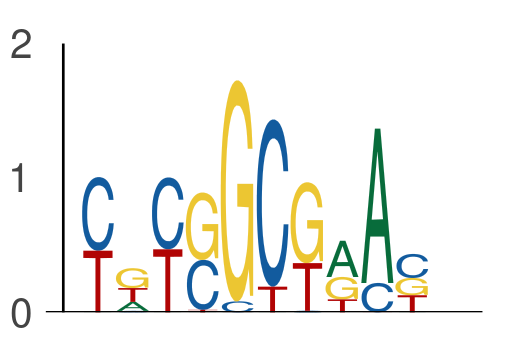

The data file committed next to this chart (first rows):
seq_index, start_position, end_position, is_reversed_complement
3219, 5, 10, 0
3219, 10, 15, 0
1525, 4, 9, 0
1525, 9, 14, 0
2998, 48, 53, 0
2998, 53, 58, 0
5565, 40, 45, 0
5565, 45, 50, 0
1044, 11, 16, 0
1044, 16, 21, 0
2139, 74, 79, 0
2139, 79, 84, 0
7424, 72, 77, 0
7424, 77, 82, 0
6282, 13, 18, 0
6282, 18, 23, 0
6000, 39, 44, 0
6000, 44, 49, 0
2478, 62, 67, 0
2478, 67, 72, 0
1641, 53, 58, 0
1641, 58, 63, 0
7318, 37, 42, 0
7318, 42, 47, 0
2926, 67, 72, 0
2926, 72, 77, 0
6866, 74, 79, 0
6866, 79, 84, 0
2690, 34, 39, 0
2690, 39, 44, 0
1063, 2, 7, 0
1063, 7, 12, 0
7486, 73, 78, 0
7486, 78, 83, 0
2475, 9, 14, 0
2475, 14, 19, 0
663, 23, 28, 0
663, 28, 33, 0
2682, 52, 57, 0
2682, 57, 62, 0
2801, 61, 66, 0
2801, 66, 71, 0
4363, 25, 30, 0
4363, 30, 35, 0
2463, 18, 23, 0
2463, 23, 28, 0
5927, 54, 59, 0
5927, 59, 64, 0
6383, 74, 79, 0
6383, 79, 84, 0
409, 45, 50, 0
409, 50, 55, 0
2406, 49, 54, 0
2406, 54, 59, 0
1, 56, 61, 0
1, 61, 66, 0
4963, 20, 25, 0
4963, 25, 30, 0
1832, 60, 65, 0
1832, 65, 70, 0
... 616 more rows
